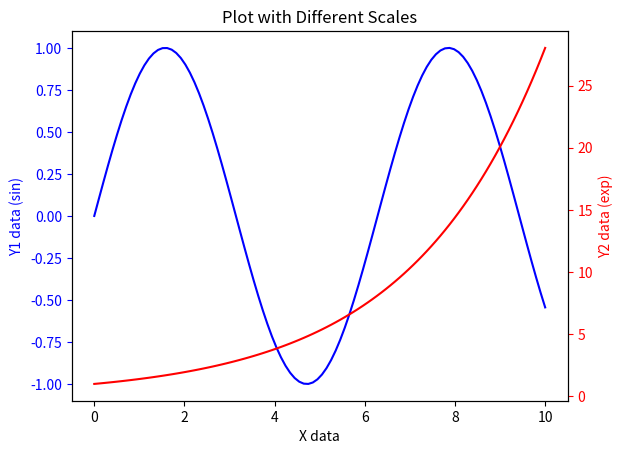

Here is the Python script that generated this plot:
import matplotlib.pyplot as plt
import numpy as np

# Sample data
x = np.linspace(0, 10, 100)
y1 = np.sin(x)
y2 = np.exp(x / 3)

fig, ax1 = plt.subplots()

# Plotting the first dataset
ax1.plot(x, y1, 'b-')
ax1.set_xlabel('X data')
ax1.set_ylabel('Y1 data (sin)', color='b')
ax1.tick_params('y', colors='b')

# Creating a secondary y-axis
ax2 = ax1.twinx()
ax2.plot(x, y2, 'r-')
ax2.set_ylabel('Y2 data (exp)', color='r')
ax2.tick_params('y', colors='r')

# Show the plot
plt.title('Plot with Different Scales')
plt.show()
